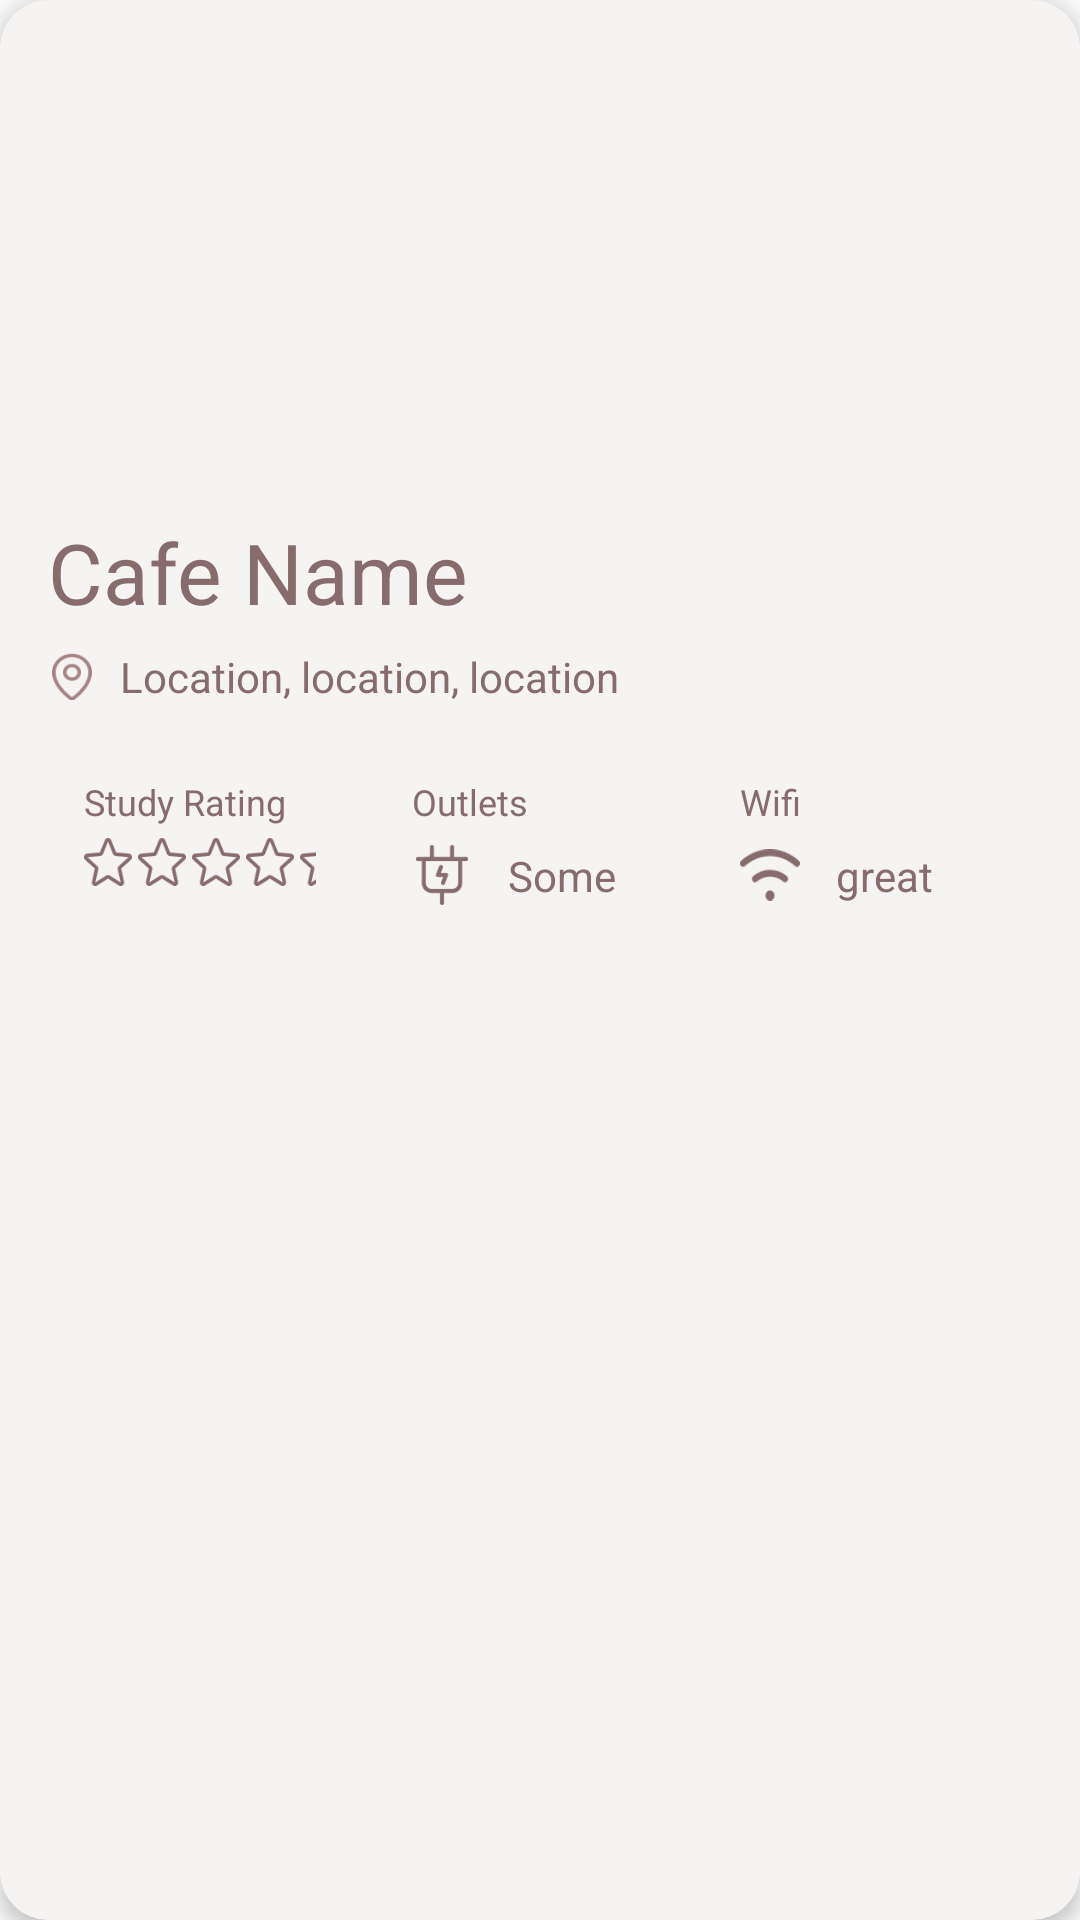

Produce the Android XML layout that renders to this screen, including the resource entries it uses.
<!-- AndroidManifest.xml: application theme Theme.ComposeApp -->
<!-- res/layout/cafe_card.xml -->
<?xml version="1.0" encoding="utf-8"?>
<androidx.cardview.widget.CardView xmlns:android="http://schemas.android.com/apk/res/android"
    xmlns:app="http://schemas.android.com/apk/res-auto"
    xmlns:tools="http://schemas.android.com/tools"
    android:layout_width="match_parent"
    android:layout_height="wrap_content"
    android:layout_margin="8dp"
    app:cardBackgroundColor="@color/foreground"
    app:cardCornerRadius="16dp"
    app:cardElevation="4dp">

    <androidx.constraintlayout.widget.ConstraintLayout
        android:layout_width="match_parent"
        android:layout_height="wrap_content"
        android:padding="16dp">

        <ImageView
            android:id="@+id/cafeImageView"
            android:layout_width="match_parent"
            android:layout_height="140dp"
            android:background="@drawable/image_background"
            android:contentDescription="@string/cafe_image"
            android:scaleType="centerCrop"
            android:clipToOutline="true"
            app:layout_constraintEnd_toEndOf="parent"
            app:layout_constraintStart_toStartOf="parent"
            app:layout_constraintTop_toTopOf="parent"
            tools:src="@drawable/cafe" />

        <TextView
            android:id="@+id/cafeNameTextView"
            android:layout_width="wrap_content"
            android:layout_height="wrap_content"
            android:layout_marginTop="16dp"
            android:text="@string/cafe_name"
            android:textColor="@color/primary_text"
            android:textSize="28sp"
            android:textStyle="normal"
            android:fontFamily="sans-serif"
            app:layout_constraintStart_toStartOf="parent"
            app:layout_constraintTop_toBottomOf="@id/cafeImageView" />

        <ImageView
            android:id="@+id/locationIcon"
            android:layout_width="16dp"
            android:layout_height="16dp"
            android:layout_marginTop="8dp"
            android:src="@drawable/location_icon"
            android:contentDescription="@string/location_icon"
            app:layout_constraintStart_toStartOf="parent"
            app:layout_constraintTop_toBottomOf="@id/cafeNameTextView"
            app:tint="@color/primary_text" />

        <TextView
            android:id="@+id/locationTextView"
            android:layout_width="0dp"
            android:layout_height="wrap_content"
            android:layout_marginStart="8dp"
            android:text="@string/location_location_location"
            android:textColor="@color/primary_text"
            android:textSize="14sp"
            app:layout_constraintBottom_toBottomOf="@id/locationIcon"
            app:layout_constraintEnd_toEndOf="parent"
            app:layout_constraintStart_toEndOf="@id/locationIcon"
            app:layout_constraintTop_toTopOf="@id/locationIcon" />

        <LinearLayout
            android:id="@+id/featuresLayout"
            android:layout_width="match_parent"
            android:layout_height="wrap_content"
            android:layout_marginTop="12dp"
            android:baselineAligned="false"
            android:orientation="horizontal"
            android:weightSum="3"
            app:layout_constraintEnd_toEndOf="parent"
            app:layout_constraintStart_toStartOf="parent"
            app:layout_constraintTop_toBottomOf="@id/locationTextView">

            <LinearLayout
                android:layout_width="0dp"
                android:layout_height="wrap_content"
                android:layout_weight="1"
                android:layout_marginEnd="8dp"
                android:gravity="start"
                android:background="@drawable/features_background"
                android:padding="12dp"
                android:orientation="vertical">

                <TextView
                    android:layout_width="wrap_content"
                    android:layout_height="wrap_content"
                    android:text="@string/study_rating"
                    android:textColor="@color/primary_text"
                    android:textSize="12sp" />

                <LinearLayout
                    android:layout_width="wrap_content"
                    android:layout_height="wrap_content"
                    android:layout_marginTop="4dp"
                    android:paddingBottom="9dp"
                    android:orientation="horizontal">

                    <ImageView
                        android:layout_width="16dp"
                        android:layout_height="16dp"
                        android:layout_marginEnd="2dp"
                        android:src="@drawable/star_icon"
                        android:contentDescription="@string/star"
                        app:tint="@color/background" />

                    <ImageView
                        android:layout_width="16dp"
                        android:layout_height="16dp"
                        android:layout_marginEnd="2dp"
                        android:src="@drawable/star_icon"
                        android:contentDescription="@string/star"
                        app:tint="@color/background" />

                    <ImageView
                        android:layout_width="16dp"
                        android:layout_height="16dp"
                        android:layout_marginEnd="2dp"
                        android:src="@drawable/star_icon"
                        android:contentDescription="@string/star"
                        app:tint="@color/background" />

                    <ImageView
                        android:layout_width="16dp"
                        android:layout_height="16dp"
                        android:layout_marginEnd="2dp"
                        android:src="@drawable/star_icon"
                        android:contentDescription="@string/star"
                        app:tint="@color/background" />

                    <ImageView
                        android:layout_width="16dp"
                        android:layout_height="16dp"
                        android:src="@drawable/star_icon"
                        android:contentDescription="@string/star"
                        app:tint="@color/background" />

                </LinearLayout>

            </LinearLayout>

            <LinearLayout
                android:layout_width="0dp"
                android:layout_height="wrap_content"
                android:layout_weight="1"
                android:layout_marginEnd="8dp"
                android:gravity="start"
                android:background="@drawable/features_background"
                android:padding="12dp"
                android:orientation="vertical">

                <TextView
                    android:layout_width="wrap_content"
                    android:layout_height="wrap_content"
                    android:text="@string/outlets"
                    android:textColor="@color/primary_text"
                    android:textSize="12sp" />

                <LinearLayout
                    android:layout_width="wrap_content"
                    android:layout_height="wrap_content"
                    android:layout_marginTop="4dp"
                    android:gravity="start|center_vertical"
                    android:orientation="horizontal"
                    tools:ignore="UseCompoundDrawables">

                    <ImageView
                        android:layout_width="20dp"
                        android:layout_height="20dp"
                        android:layout_marginEnd="4dp"
                        android:src="@drawable/outlet_icon"
                        android:contentDescription="@string/outlet_icon"
                        app:tint="@color/primary_text" />

                    <TextView
                        android:background="@drawable/feature_tag_background"
                        android:layout_width="wrap_content"
                        android:paddingHorizontal="8dp"
                        android:paddingVertical="3dp"
                        android:layout_height="wrap_content"
                        android:text="@string/some"
                        android:textColor="@color/primary_text"
                        android:textSize="14sp" />

                </LinearLayout>

            </LinearLayout>

            <LinearLayout
                android:layout_width="0dp"
                android:layout_height="wrap_content"
                android:layout_weight="1"
                android:layout_marginEnd="8dp"
                android:gravity="start"
                android:background="@drawable/features_background"
                android:padding="12dp"
                android:orientation="vertical">

                <TextView
                    android:layout_width="wrap_content"
                    android:layout_height="wrap_content"
                    android:text="@string/wifi"
                    android:textColor="@color/primary_text"
                    android:textSize="12sp" />

                <LinearLayout
                    android:layout_width="wrap_content"
                    android:layout_height="wrap_content"
                    android:layout_marginTop="4dp"
                    android:gravity="start|center_vertical"
                    android:orientation="horizontal"
                    tools:ignore="UseCompoundDrawables">

                    <ImageView
                        android:layout_width="20dp"
                        android:layout_height="20dp"
                        android:layout_marginEnd="4dp"
                        android:src="@drawable/wifi_icon"
                        android:contentDescription="@string/wifi_icon"
                        app:tint="@color/primary_text" />

                    <TextView
                        android:layout_width="wrap_content"
                        android:background="@drawable/feature_tag_background"
                        android:layout_height="wrap_content"
                        android:paddingHorizontal="8dp"
                        android:paddingVertical="3dp"
                        android:text="@string/great"
                        android:textColor="@color/primary_text"
                        android:textSize="14sp" />

                </LinearLayout>

            </LinearLayout>

        </LinearLayout>

    </androidx.constraintlayout.widget.ConstraintLayout>

</androidx.cardview.widget.CardView>
<!-- resources referenced by this layout -->
<resources>
  <color name="background">#FFFFFF</color>
  <color name="foreground">#F6F3F3</color>
  <color name="primary_text">#866C6C</color>
  <!-- drawable cafe: png bitmap (drawable, 274497 bytes) -->
  <!-- drawable feature_tag_background (drawable) -->
  <?xml version="1.0" encoding="utf-8"?>
  <shape xmlns:android="http://schemas.android.com/apk/res/android"
      android:shape="rectangle">
      <solid android:color="@color/foreground" />
      <corners android:radius="8dp" />
  </shape>
  <!-- drawable location_icon: png bitmap (drawable, 1582 bytes) -->
  <!-- drawable outlet_icon: png bitmap (drawable, 1095 bytes) -->
  <!-- drawable star_icon: png bitmap (drawable, 1788 bytes) -->
  <!-- drawable wifi_icon: png bitmap (drawable, 1136 bytes) -->
  <string name="cafe_image">Cafe Image</string>
  <string name="cafe_name">Cafe Name</string>
  <string name="great">great</string>
  <string name="location_icon">Location icon</string>
  <string name="location_location_location">Location, location, location</string>
  <string name="outlet_icon">Outlet icon</string>
  <string name="outlets">Outlets</string>
  <string name="some">Some</string>
  <string name="star">Star</string>
  <string name="study_rating">Study Rating</string>
  <string name="wifi">Wifi</string>
  <string name="wifi_icon">Wifi icon</string>
  <style name="Theme.ComposeApp" parent="android:Theme.Material.Light.NoActionBar" />
</resources>
